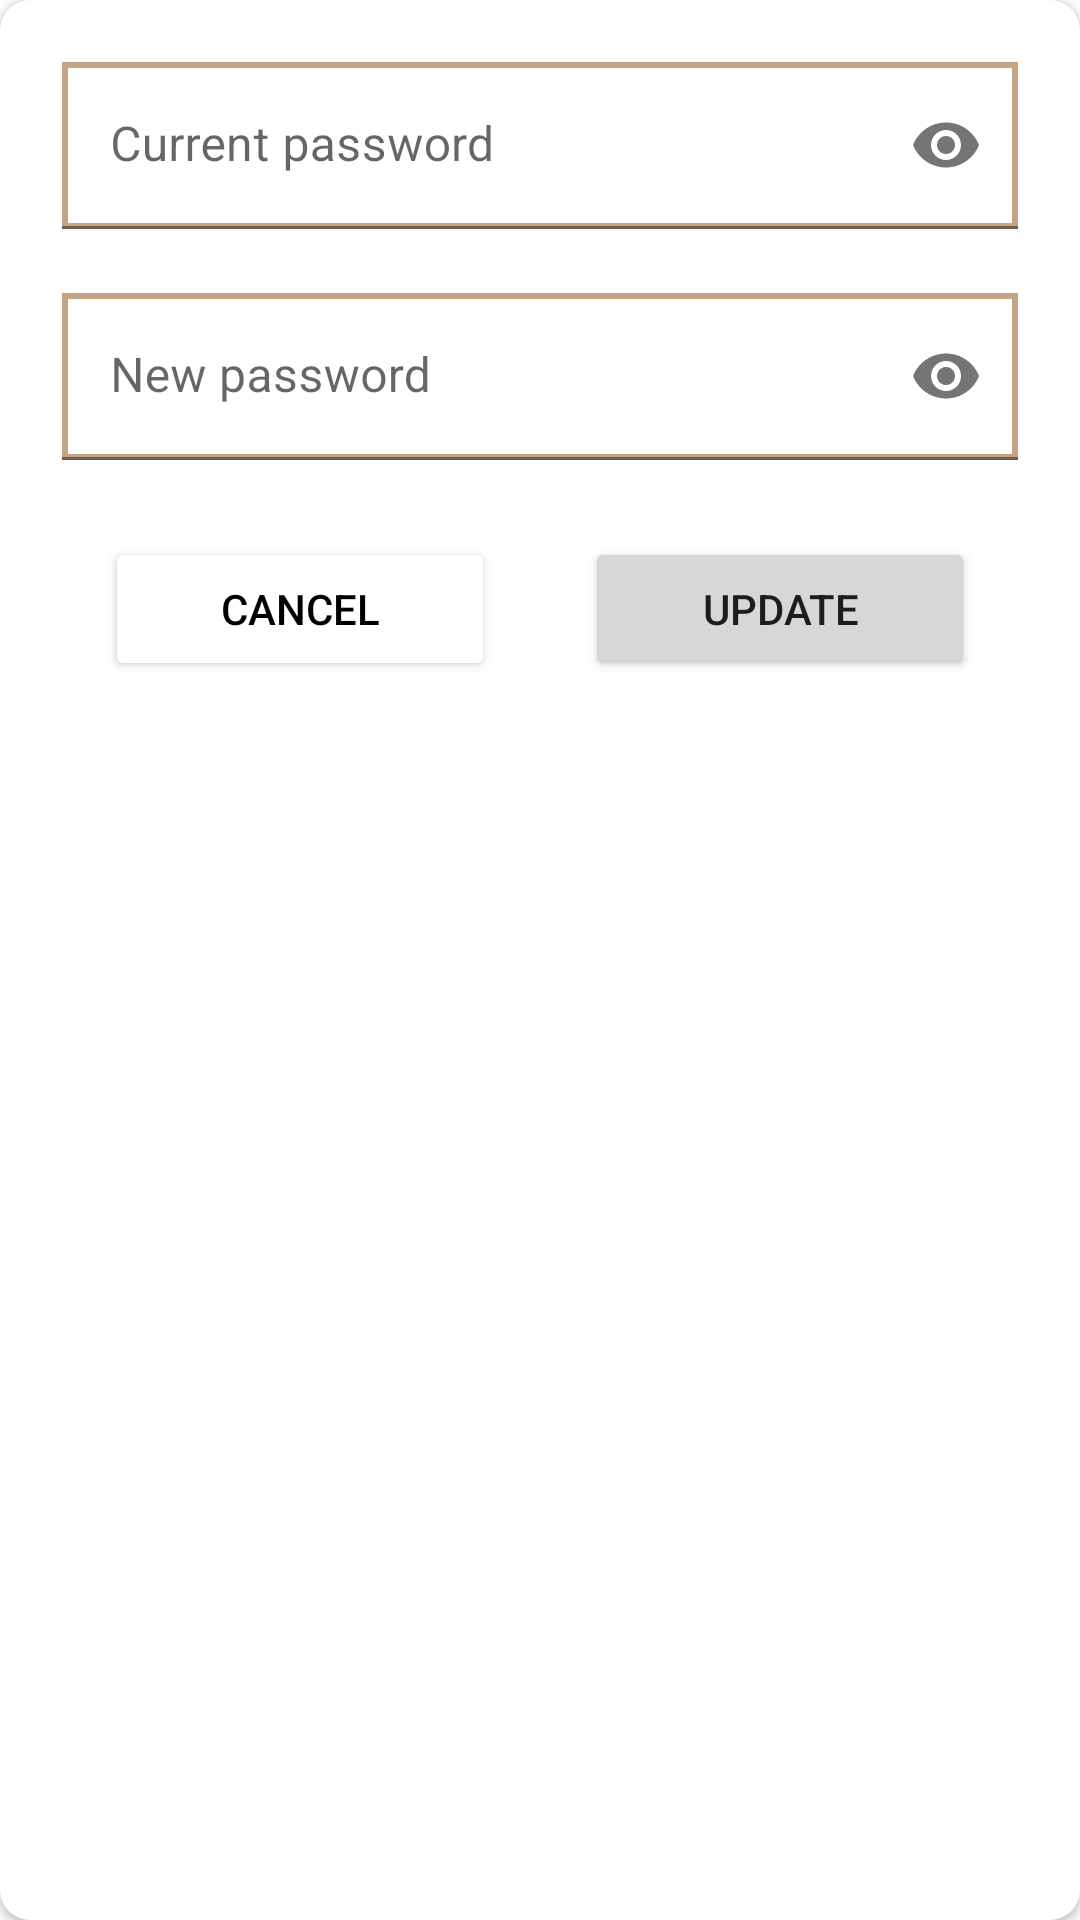

Reconstruct the res/layout file that produces this screen, plus the resources it refers to.
<!-- AndroidManifest.xml: application theme Theme.CafeFAST -->
<!-- res/layout/update_password_dialog.xml -->
<?xml version="1.0" encoding="utf-8"?>
<androidx.constraintlayout.widget.ConstraintLayout xmlns:android="http://schemas.android.com/apk/res/android"
    android:layout_width="match_parent"
    android:layout_height="match_parent"
    xmlns:app="http://schemas.android.com/apk/res-auto">
    <androidx.cardview.widget.CardView
        android:elevation="10dp"
        app:cardCornerRadius="10dp"
        android:background="@color/white"
        android:layout_width="match_parent"
        android:layout_height="match_parent"
        >
        <LinearLayout
            android:layout_margin="20dp"
            android:layout_width="match_parent"
            android:layout_height="match_parent"
            android:orientation="vertical"
            >
            <com.google.android.material.textfield.TextInputLayout
                android:id="@+id/update_password_dialog_input_layout1"
                android:layout_width="match_parent"
                android:layout_height="wrap_content"
                android:background="@color/white"
                android:padding="0.5dp"
                app:passwordToggleEnabled="true"

                >
                <com.google.android.material.textfield.TextInputEditText
                    android:layout_width="match_parent"
                    android:hint="Current password"
                    android:background="@drawable/stroke_tv"
                    android:inputType="textPassword"
                    android:layout_height="wrap_content"/>
            </com.google.android.material.textfield.TextInputLayout>

            <com.google.android.material.textfield.TextInputLayout
                android:layout_marginTop="20dp"
                android:id="@+id/update_password_dialog_input_layout2"
                android:layout_width="match_parent"
                android:layout_height="wrap_content"
                android:background="@color/white"
                app:passwordToggleEnabled="true"
                android:padding="0.5dp"
                >
                <com.google.android.material.textfield.TextInputEditText
                    android:layout_width="match_parent"
                    android:hint="New password"
                    android:background="@drawable/stroke_tv"
                    android:inputType="textPassword"
                    android:layout_height="wrap_content"/>
            </com.google.android.material.textfield.TextInputLayout>
            <LinearLayout
                android:layout_marginTop="10dp"
                android:weightSum="2"
                android:layout_width="match_parent"
                android:layout_height="match_parent">

                <Button
                    android:id="@+id/update_password_dialog_cancel_btn"
                    android:backgroundTint="@color/white"
                    android:layout_weight="1"
                    android:text="Cancel"
                    android:textColor="@color/black"
                    android:layout_width="0dp"
                    android:layout_height="wrap_content"
                    android:layout_margin="15dp"
                    />
                <Button
                    android:id="@+id/update_password_dialog_update_btn"
                    android:text="Update"
                    android:layout_margin="15dp"
                    android:layout_weight="1"
                    android:layout_width="0dp"
                    android:layout_height="wrap_content"

                    />
            </LinearLayout>
        </LinearLayout>
    </androidx.cardview.widget.CardView>

</androidx.constraintlayout.widget.ConstraintLayout>
<!-- resources referenced by this layout -->
<resources>
  <color name="black">#FF000000</color>
  <color name="white">#FFFFFFFF</color>
  <!-- drawable stroke_tv (drawable) -->
  <?xml version="1.0" encoding="utf-8"?>
  <shape xmlns:android="http://schemas.android.com/apk/res/android"
      android:shape="rectangle"
      >
      <solid android:color="@color/white"/>
      <stroke android:color="@color/brown" android:width="2dp"/>
  </shape>
  <style name="Theme.CafeFAST" parent="Theme.MaterialComponents.DayNight.NoActionBar">
          
          <item name="colorPrimary">@color/brown</item>
          <item name="colorPrimaryVariant">@color/brown</item>
          <item name="colorOnPrimary">@color/white</item>
          
          <item name="colorSecondary">@color/teal_200</item>
          <item name="colorSecondaryVariant">@color/teal_700</item>
          <item name="colorOnSecondary">@color/white</item>
          
           <item name="android:statusBarColor" tools:targetApi="l">?attr/colorPrimaryVariant</item>
          
      </style>
  <color name="brown">#C4A484</color>
  <color name="teal_200">#FF03DAC5</color>
  <color name="teal_700">#FF018786</color>
</resources>
